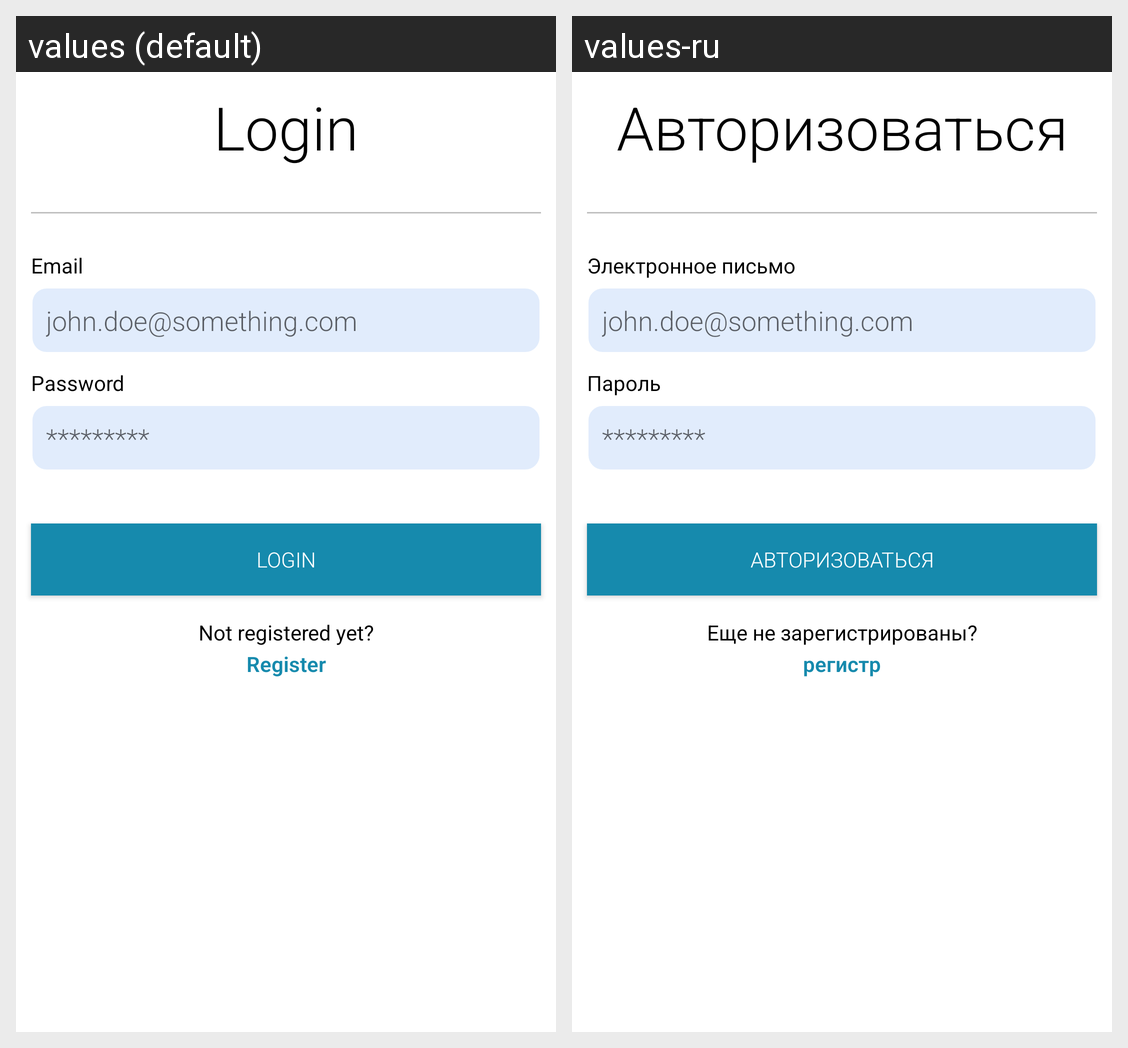

For this localized Android screen grid, give each drawn string resource with its value in every locale shown.
Android screen res/layout/loginactivity.xml rendered under 2 locales, left to right: values (default), values-ru. Device: Nexus 5 (rendered at 1080×1920; each locale shown at half size, 540×960, under a caption strip naming it); theme Theme.EasyTracker.
Strings drawn on this screen, with the default value and each locale's value (text and hints the layout hard-codes, and strings that could not be matched under every locale, appear in the picture but are not listed):

login
  values: Login
  values-ru: Авторизоваться

email
  values: Email
  values-ru: Электронное письмо

email_hint
  values: john.doe@something.com
  values-ru: john.doe@something.com

password
  values: Password
  values-ru: Пароль

password_hint
  values: *********
  values-ru: *********

not_registered_yet
  values: Not registered yet?
  values-ru: Еще не зарегистрированы?

register
  values: Register
  values-ru: регистр
